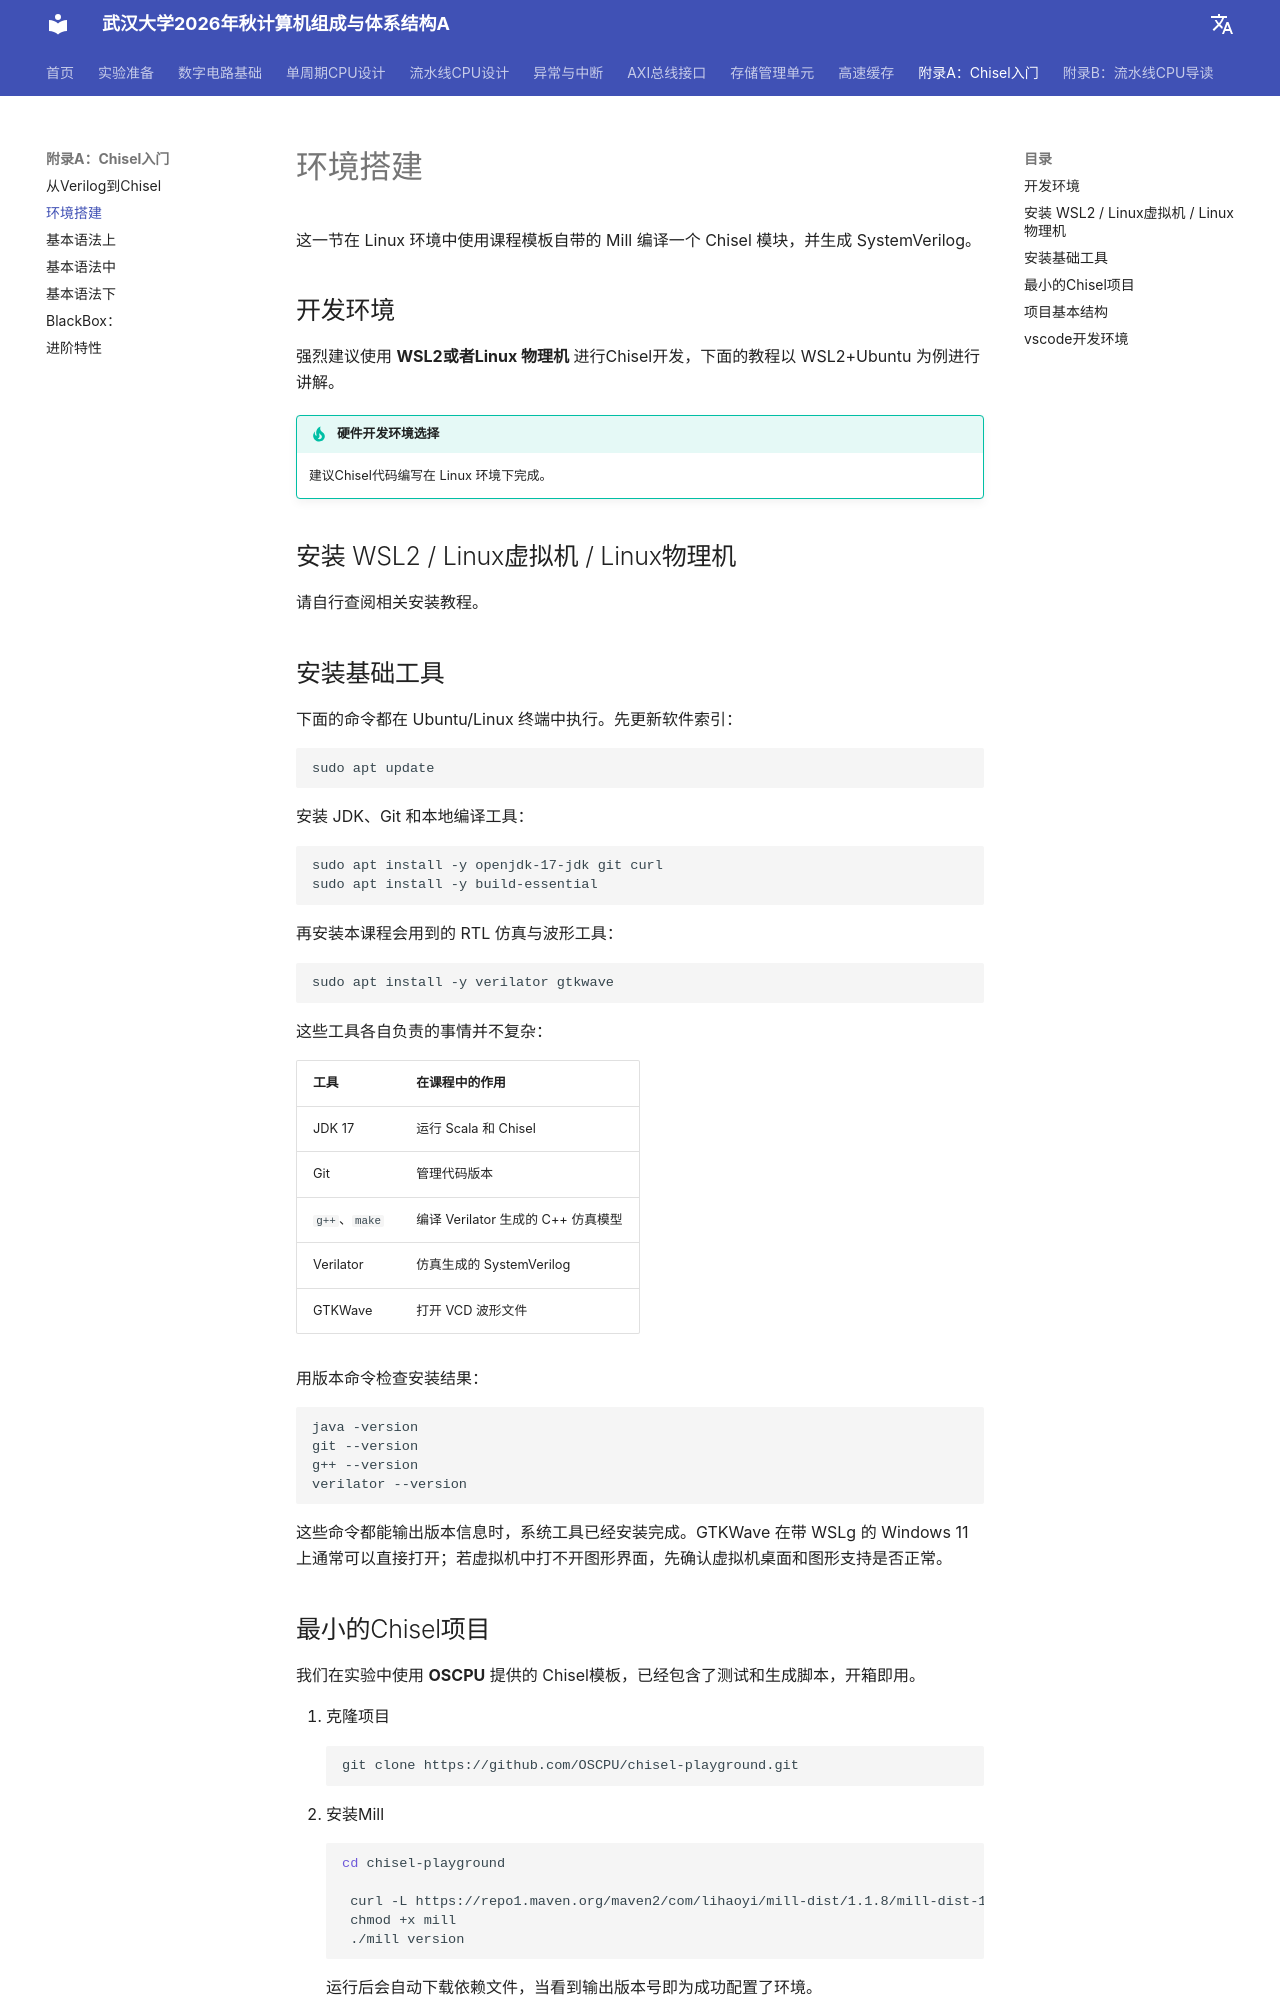

repository: codexp-whu/cod-exp · page: chisel/环境搭建/index.html · generator: mkdocs

# 环境搭建

这一节在 Linux 环境中使用课程模板自带的 Mill 编译一个 Chisel 模块，并生成 SystemVerilog。

## 开发环境

强烈建议使用 **WSL2或者Linux 物理机** 进行Chisel开发，下面的教程以 WSL2+Ubuntu 为例进行讲解。


!!! tip "硬件开发环境选择"
    建议Chisel代码编写在 Linux 环境下完成。
    

## 安装 WSL2 / Linux虚拟机 / Linux物理机
  请自行查阅相关安装教程。

## 安装基础工具

下面的命令都在 Ubuntu/Linux 终端中执行。先更新软件索引：

```bash
sudo apt update
```

安装 JDK、Git 和本地编译工具：

```bash
sudo apt install -y openjdk-17-jdk git curl
sudo apt install -y build-essential
```

再安装本课程会用到的 RTL 仿真与波形工具：

```bash
sudo apt install -y verilator gtkwave
```

这些工具各自负责的事情并不复杂：

| 工具 | 在课程中的作用 |
|------|----------------|
| JDK 17 | 运行 Scala 和 Chisel |
| Git | 管理代码版本 |
| `g++`、`make` | 编译 Verilator 生成的 C++ 仿真模型 |
| Verilator | 仿真生成的 SystemVerilog |
| GTKWave | 打开 VCD 波形文件 |

用版本命令检查安装结果：

``` bash
java -version
git --version
g++ --version
verilator --version
```

这些命令都能输出版本信息时，系统工具已经安装完成。GTKWave 在带 WSLg 的 Windows 11 上通常可以直接打开；若虚拟机中打不开图形界面，先确认虚拟机桌面和图形支持是否正常。

## 最小的Chisel项目

我们在实验中使用 **OSCPU** 提供的 Chisel模板，已经包含了测试和生成脚本，开箱即用。


1. 克隆项目
``` bash
git clone https://github.com/OSCPU/chisel-playground.git

```
2. 安装Mill
``` bash
cd chisel-playground

 curl -L https://repo1.maven.org/maven2/com/lihaoyi/mill-dist/1.1.8/mill-dist-1.1.8-mill.sh -o mill
 chmod +x mill
 ./mill version
```
运行后会自动下载依赖文件，当看到输出版本号即为成功配置了环境。
3. 测试和生成verilog
``` bash
// 测试
make test

// 生成verilog
make verilog

```
生成的verilog文件会在 **build** 文件夹下。
